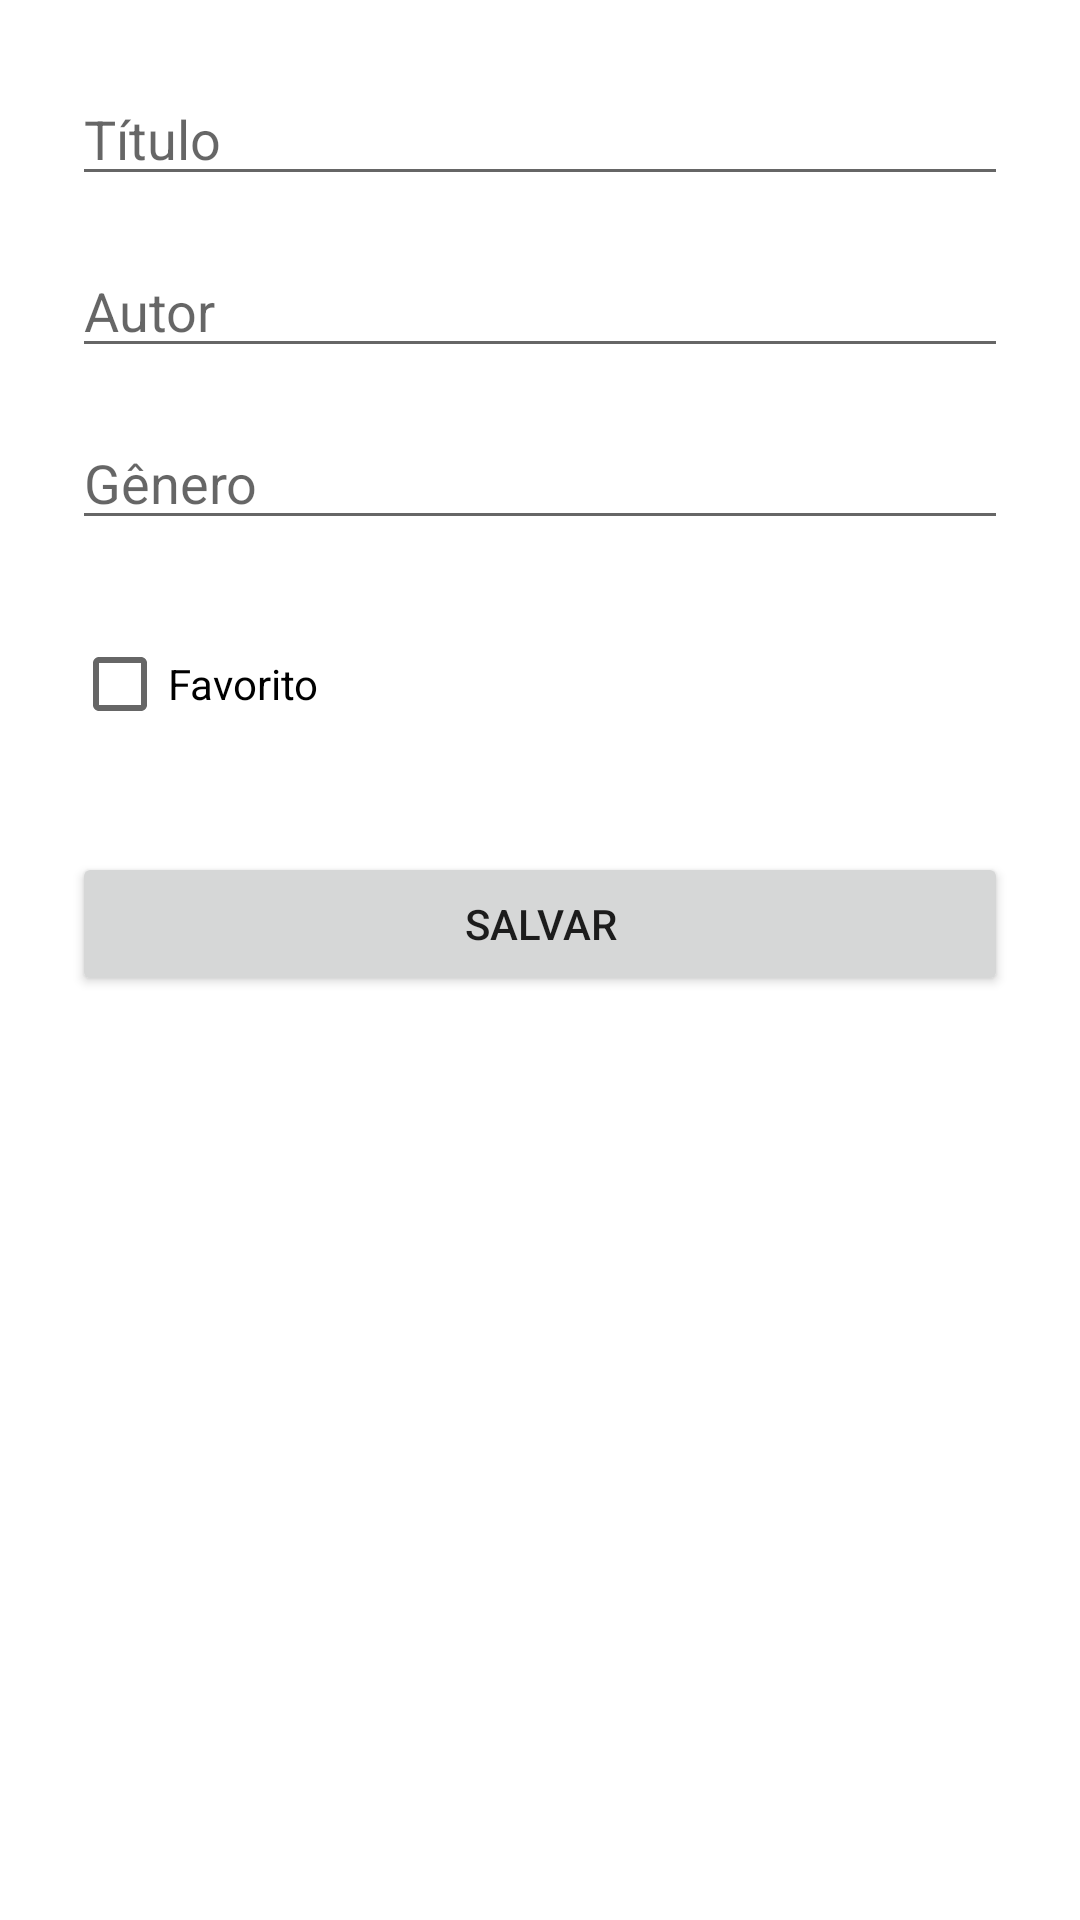

Reconstruct the res/layout file that produces this screen, plus the resources it refers to.
<!-- AndroidManifest.xml: application theme Theme.MyBooks -->
<!-- res/layout/fragment_add_book.xml -->
<?xml version="1.0" encoding="utf-8"?>
<androidx.constraintlayout.widget.ConstraintLayout xmlns:android="http://schemas.android.com/apk/res/android"
    xmlns:app="http://schemas.android.com/apk/res-auto"
    android:layout_width="match_parent"
    android:layout_height="match_parent"
    android:padding="24dp">

    <EditText
        android:id="@+id/edittext_title"
        android:layout_width="0dp"
        android:layout_height="wrap_content"
        android:hint="@string/add_book_title_hint"
        android:inputType="textCapWords"
        app:layout_constraintTop_toTopOf="parent"
        app:layout_constraintStart_toStartOf="parent"
        app:layout_constraintEnd_toEndOf="parent" />

    <EditText
        android:id="@+id/edittext_author"
        android:layout_width="0dp"
        android:layout_height="wrap_content"
        android:hint="@string/add_book_author_hint"
        android:inputType="textCapWords"
        app:layout_constraintTop_toBottomOf="@id/edittext_title"
        app:layout_constraintStart_toStartOf="parent"
        app:layout_constraintEnd_toEndOf="parent"
        android:layout_marginTop="16dp"/>

    <EditText
        android:id="@+id/edittext_genre"
        android:layout_width="0dp"
        android:layout_height="wrap_content"
        android:hint="@string/add_book_genre_hint"
        android:inputType="textCapWords"
        app:layout_constraintTop_toBottomOf="@id/edittext_author"
        app:layout_constraintStart_toStartOf="parent"
        app:layout_constraintEnd_toEndOf="parent"
        android:layout_marginTop="16dp"/>

    <CheckBox
        android:id="@+id/checkbox_favorite"
        android:layout_width="wrap_content"
        android:layout_height="wrap_content"
        android:text="@string/add_book_favorite"
        app:layout_constraintTop_toBottomOf="@id/edittext_genre"
        app:layout_constraintStart_toStartOf="parent"
        android:layout_marginTop="24dp"/>

    <Button
        android:id="@+id/button_save"
        android:layout_width="0dp"
        android:layout_height="wrap_content"
        android:text="@string/add_book_save"
        app:layout_constraintTop_toBottomOf="@id/checkbox_favorite"
        app:layout_constraintStart_toStartOf="parent"
        app:layout_constraintEnd_toEndOf="parent"
        android:layout_marginTop="32dp"/>

</androidx.constraintlayout.widget.ConstraintLayout>
<!-- resources referenced by this layout -->
<resources>
  <string name="add_book_author_hint">Autor</string>
  <string name="add_book_favorite">Favorito</string>
  <string name="add_book_genre_hint">Gênero</string>
  <string name="add_book_save">Salvar</string>
  <string name="add_book_title_hint">Título</string>
  <style name="Theme.MyBooks" parent="Theme.MaterialComponents.DayNight.NoActionBar">
          
          <item name="colorPrimary">@color/purple_500</item>
          <item name="colorPrimaryVariant">@color/purple_700</item>
          <item name="colorOnPrimary">@color/white</item>
          
          <item name="colorSecondary">@color/teal_200</item>
          <item name="colorSecondaryVariant">@color/teal_700</item>
          <item name="colorOnSecondary">@color/black</item>
          
          <item name="android:statusBarColor">?attr/colorPrimaryVariant</item>
          
      </style>
  <color name="purple_500">#FF6200EE</color>
  <color name="purple_700">#FF3700B3</color>
  <color name="white">#FFFFFFFF</color>
  <color name="teal_200">#FF03DAC5</color>
  <color name="teal_700">#FF018786</color>
  <color name="black">#FF000000</color>
</resources>
